Labelled photos from "neural", an image-classification folder in Baldunica/neural. The possible labels are: broadleaf plant, grass, soil, soybean.

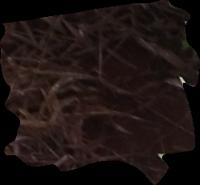
Label: soil

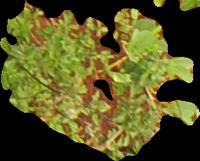
Label: broadleaf plant

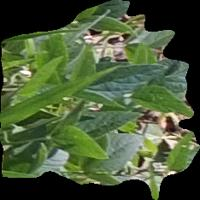
Label: soybean

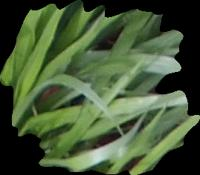
Label: grass

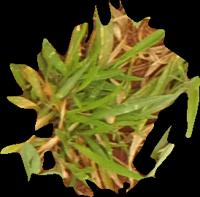
Label: grass

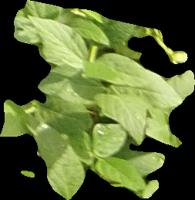
Label: soybean
